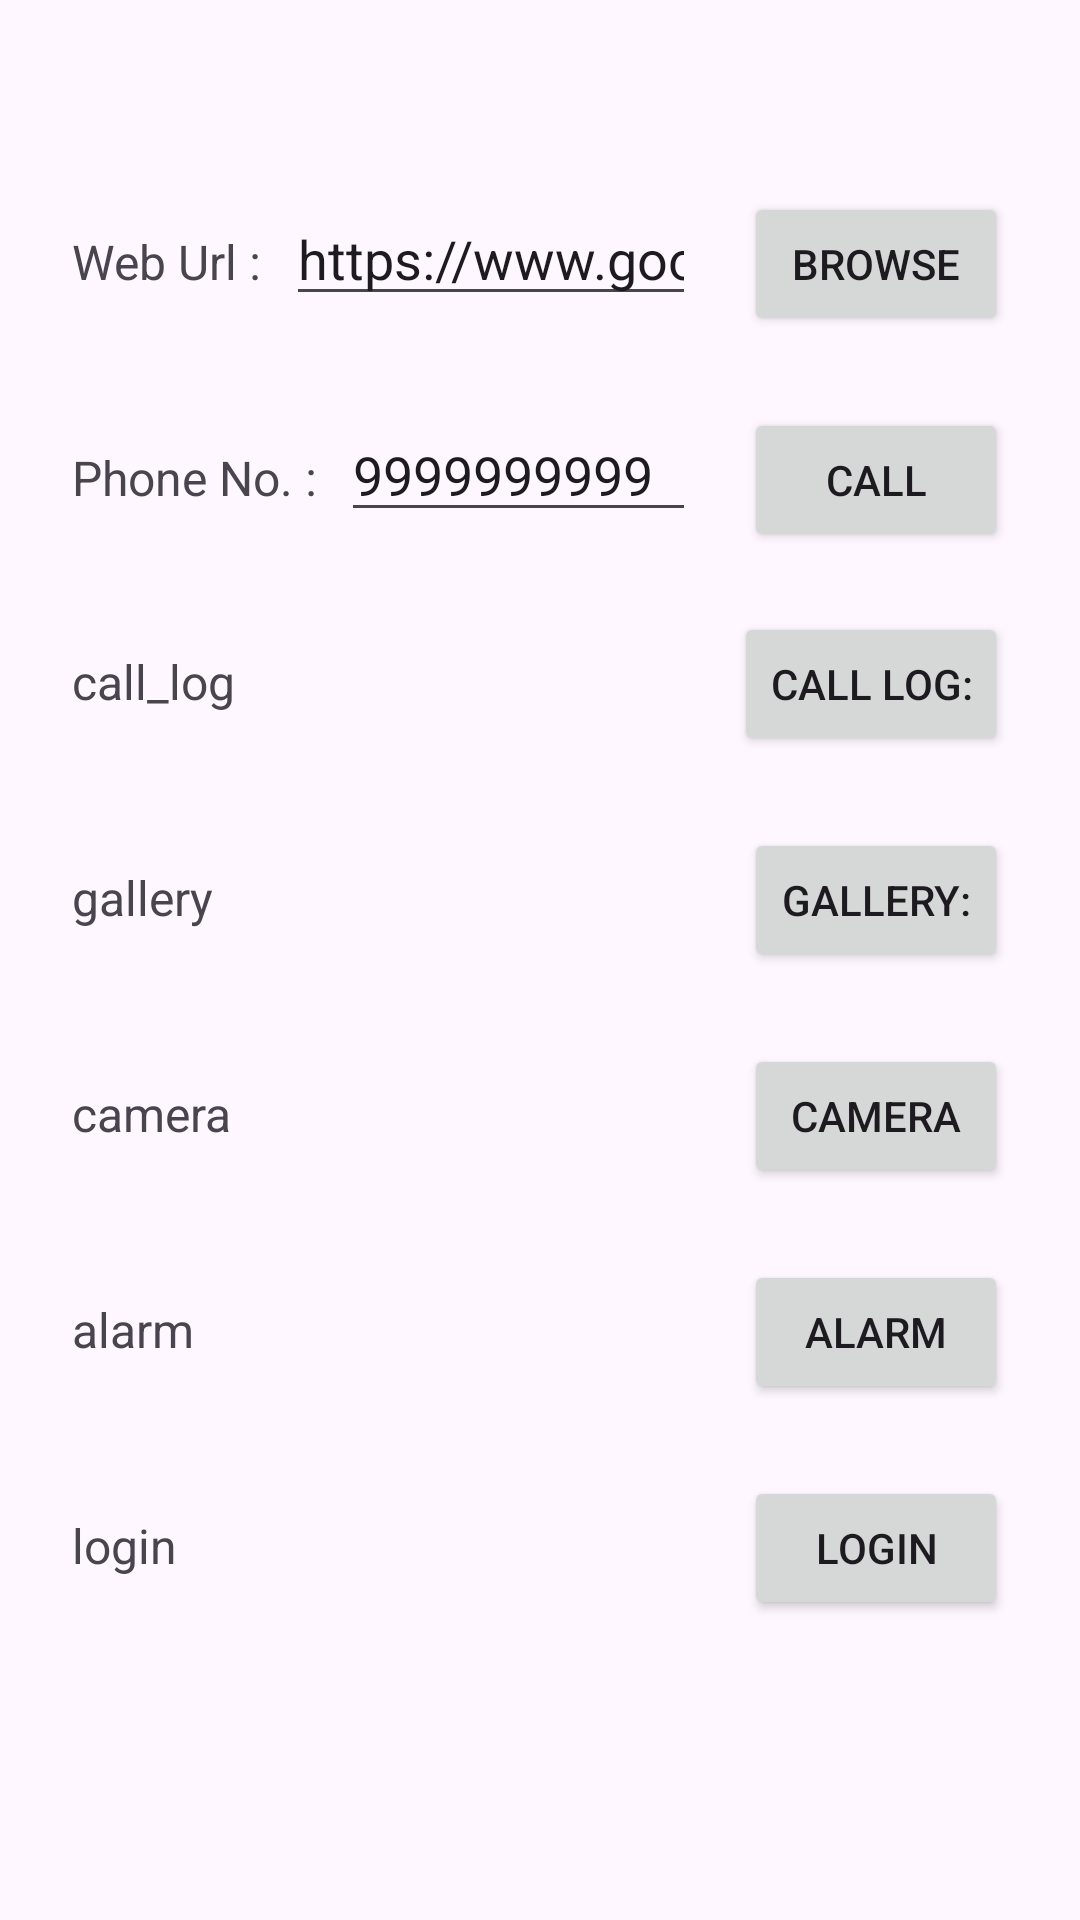

Here is an Android app screen rendered from its layout file. Give the layout XML and the strings, colors and styles it references.
<!-- AndroidManifest.xml: application theme Theme._24012011128_MAD_PRACTICAL3 -->
<!-- res/layout/activity_main.xml -->
<?xml version="1.0" encoding="utf-8"?>
<androidx.constraintlayout.widget.ConstraintLayout xmlns:android="http://schemas.android.com/apk/res/android"
    xmlns:app="http://schemas.android.com/apk/res-auto"
    xmlns:tools="http://schemas.android.com/tools"
    android:id="@+id/main"
    android:layout_width="match_parent"
    android:layout_height="match_parent"
    android:layout_marginStart="10dp"
    android:layout_marginTop="40dp"
    android:layout_marginEnd="10dp"
    android:layout_marginBottom="40dp"
    android:padding="24dp"
    tools:context="com.example.a24012011128_mad_pracctical3.MainActivity">


    <Button
        android:id="@+id/btn_Browse"
        android:layout_width="wrap_content"
        android:layout_height="wrap_content"
        android:layout_marginTop="40dp"
        android:text="@string/browse"
        app:layout_constraintEnd_toEndOf="parent"
        app:layout_constraintTop_toTopOf="parent" />

    <TextView
        android:id="@+id/textView"
        android:layout_width="wrap_content"
        android:layout_height="wrap_content"
        android:text="@string/web_url"
        android:textSize="16sp"
        app:layout_constraintBaseline_toBaselineOf="@+id/btn_Browse"
        app:layout_constraintStart_toStartOf="parent" />

    <EditText
        android:id="@+id/editTextText"
        android:layout_width="0dp"
        android:layout_height="wrap_content"
        android:layout_marginStart="8dp"
        android:layout_marginEnd="16dp"
        android:autofillHints="url"
        android:ems="10"
        android:hint="@string/enter_url"
        android:inputType="text"
        android:text="@string/https_www_google_com"
        app:layout_constraintBaseline_toBaselineOf="@+id/btn_Browse"
        app:layout_constraintEnd_toStartOf="@+id/btn_Browse"
        app:layout_constraintStart_toEndOf="@+id/textView"
        tools:ignore="TouchTargetSizeCheck" />

    <Button
        android:id="@+id/btn_Call"
        android:layout_width="wrap_content"
        android:layout_height="wrap_content"
        android:layout_marginTop="24dp"
        android:text="@string/call"
        app:layout_constraintEnd_toEndOf="parent"
        app:layout_constraintTop_toBottomOf="@+id/btn_Browse" />

    <TextView
        android:id="@+id/textView2"
        android:layout_width="wrap_content"
        android:layout_height="wrap_content"
        android:text="@string/phone_no"
        android:textSize="16sp"
        app:layout_constraintBaseline_toBaselineOf="@+id/btn_Call"
        app:layout_constraintStart_toStartOf="parent" />

    <EditText
        android:id="@+id/editTextText2"
        android:layout_width="0dp"
        android:layout_height="wrap_content"
        android:layout_marginStart="8dp"
        android:layout_marginEnd="16dp"
        android:autofillHints="phone"
        android:ems="10"
        android:hint="@string/enter_phone_number"
        android:inputType="text"
        android:text="@string/_9999999999"
        app:layout_constraintBaseline_toBaselineOf="@+id/btn_Call"
        app:layout_constraintEnd_toStartOf="@+id/btn_Call"
        app:layout_constraintStart_toEndOf="@+id/textView2"
        tools:ignore="TouchTargetSizeCheck" />

    <Button
        android:id="@+id/btn_Calllog"
        android:layout_width="wrap_content"
        android:layout_height="wrap_content"
        android:layout_marginTop="20dp"
        android:text="@string/call_log"
        app:layout_constraintEnd_toEndOf="parent"
        app:layout_constraintTop_toBottomOf="@+id/btn_Call" />

    <TextView
        android:id="@+id/textView3"
        android:layout_width="wrap_content"
        android:layout_height="wrap_content"
        android:text="call_log"
        android:textSize="16sp"
        app:layout_constraintBaseline_toBaselineOf="@+id/btn_Calllog"
        app:layout_constraintStart_toStartOf="parent"
        tools:ignore="HardcodedText" />

    <Button
        android:id="@+id/btn_Gallery"
        android:layout_width="wrap_content"
        android:layout_height="wrap_content"
        android:layout_marginTop="24dp"
        android:text="@string/gallery"
        app:layout_constraintEnd_toEndOf="parent"
        app:layout_constraintTop_toBottomOf="@+id/btn_Calllog" />

    <TextView
        android:id="@+id/textView6"
        android:layout_width="wrap_content"
        android:layout_height="wrap_content"
        android:text="gallery"
        android:textSize="16sp"
        app:layout_constraintBaseline_toBaselineOf="@+id/btn_Gallery"
        app:layout_constraintStart_toStartOf="parent"
        tools:ignore="HardcodedText" />

    <Button
        android:id="@+id/btn_Camera"
        android:layout_width="wrap_content"
        android:layout_height="wrap_content"
        android:layout_marginTop="24dp"
        android:text="@string/camera"
        app:layout_constraintEnd_toEndOf="parent"
        app:layout_constraintTop_toBottomOf="@+id/btn_Gallery" />

    <TextView
        android:id="@+id/textView7"
        android:layout_width="wrap_content"
        android:layout_height="wrap_content"
        android:text="camera"
        android:textSize="16sp"
        app:layout_constraintBaseline_toBaselineOf="@+id/btn_Camera"
        app:layout_constraintStart_toStartOf="parent"
        tools:ignore="HardcodedText" />

    <Button
        android:id="@+id/btn_Alarm"
        android:layout_width="wrap_content"
        android:layout_height="wrap_content"
        android:layout_marginTop="24dp"
        android:text="@string/alarm"
        app:layout_constraintEnd_toEndOf="parent"
        app:layout_constraintTop_toBottomOf="@+id/btn_Camera" />

    <TextView
        android:id="@+id/textView4"
        android:layout_width="wrap_content"
        android:layout_height="wrap_content"
        android:text="alarm"
        android:textSize="16sp"
        app:layout_constraintBaseline_toBaselineOf="@+id/btn_Alarm"
        app:layout_constraintStart_toStartOf="parent"
        tools:ignore="HardcodedText" />

    <Button
        android:id="@+id/btn_Login"
        android:layout_width="wrap_content"
        android:layout_height="wrap_content"
        android:layout_marginTop="24dp"
        android:text="@string/login"
        app:layout_constraintEnd_toEndOf="parent"
        app:layout_constraintTop_toBottomOf="@+id/btn_Alarm" />

    <TextView
        android:id="@+id/textView8"
        android:layout_width="wrap_content"
        android:layout_height="wrap_content"
        android:text="login"
        android:textSize="16sp"
        app:layout_constraintBaseline_toBaselineOf="@+id/btn_Login"
        app:layout_constraintStart_toStartOf="parent"
        tools:ignore="HardcodedText" />
</androidx.constraintlayout.widget.ConstraintLayout>
<!-- resources referenced by this layout -->
<resources>
  <string name="_9999999999">9999999999</string>
  <string name="alarm">alarm</string>
  <string name="browse">Browse</string>
  <string name="call">Call</string>
  <string name="call_log">Call Log:</string>
  <string name="camera">camera</string>
  <string name="enter_phone_number">enter_phone_number</string>
  <string name="enter_url">enter_url</string>
  <string name="gallery">Gallery:</string>
  <string name="https_www_google_com">https://www.google.com</string>
  <string name="login">Login</string>
  <string name="phone_no">Phone No. :</string>
  <string name="web_url">Web Url :</string>
  <style name="Theme._24012011128_MAD_PRACTICAL3" parent="Base.Theme._24012011128_MAD_PRACTICAL3" />
  <style name="Base.Theme._24012011128_MAD_PRACTICAL3" parent="Theme.Material3.DayNight.NoActionBar">
          
          
      </style>
</resources>
